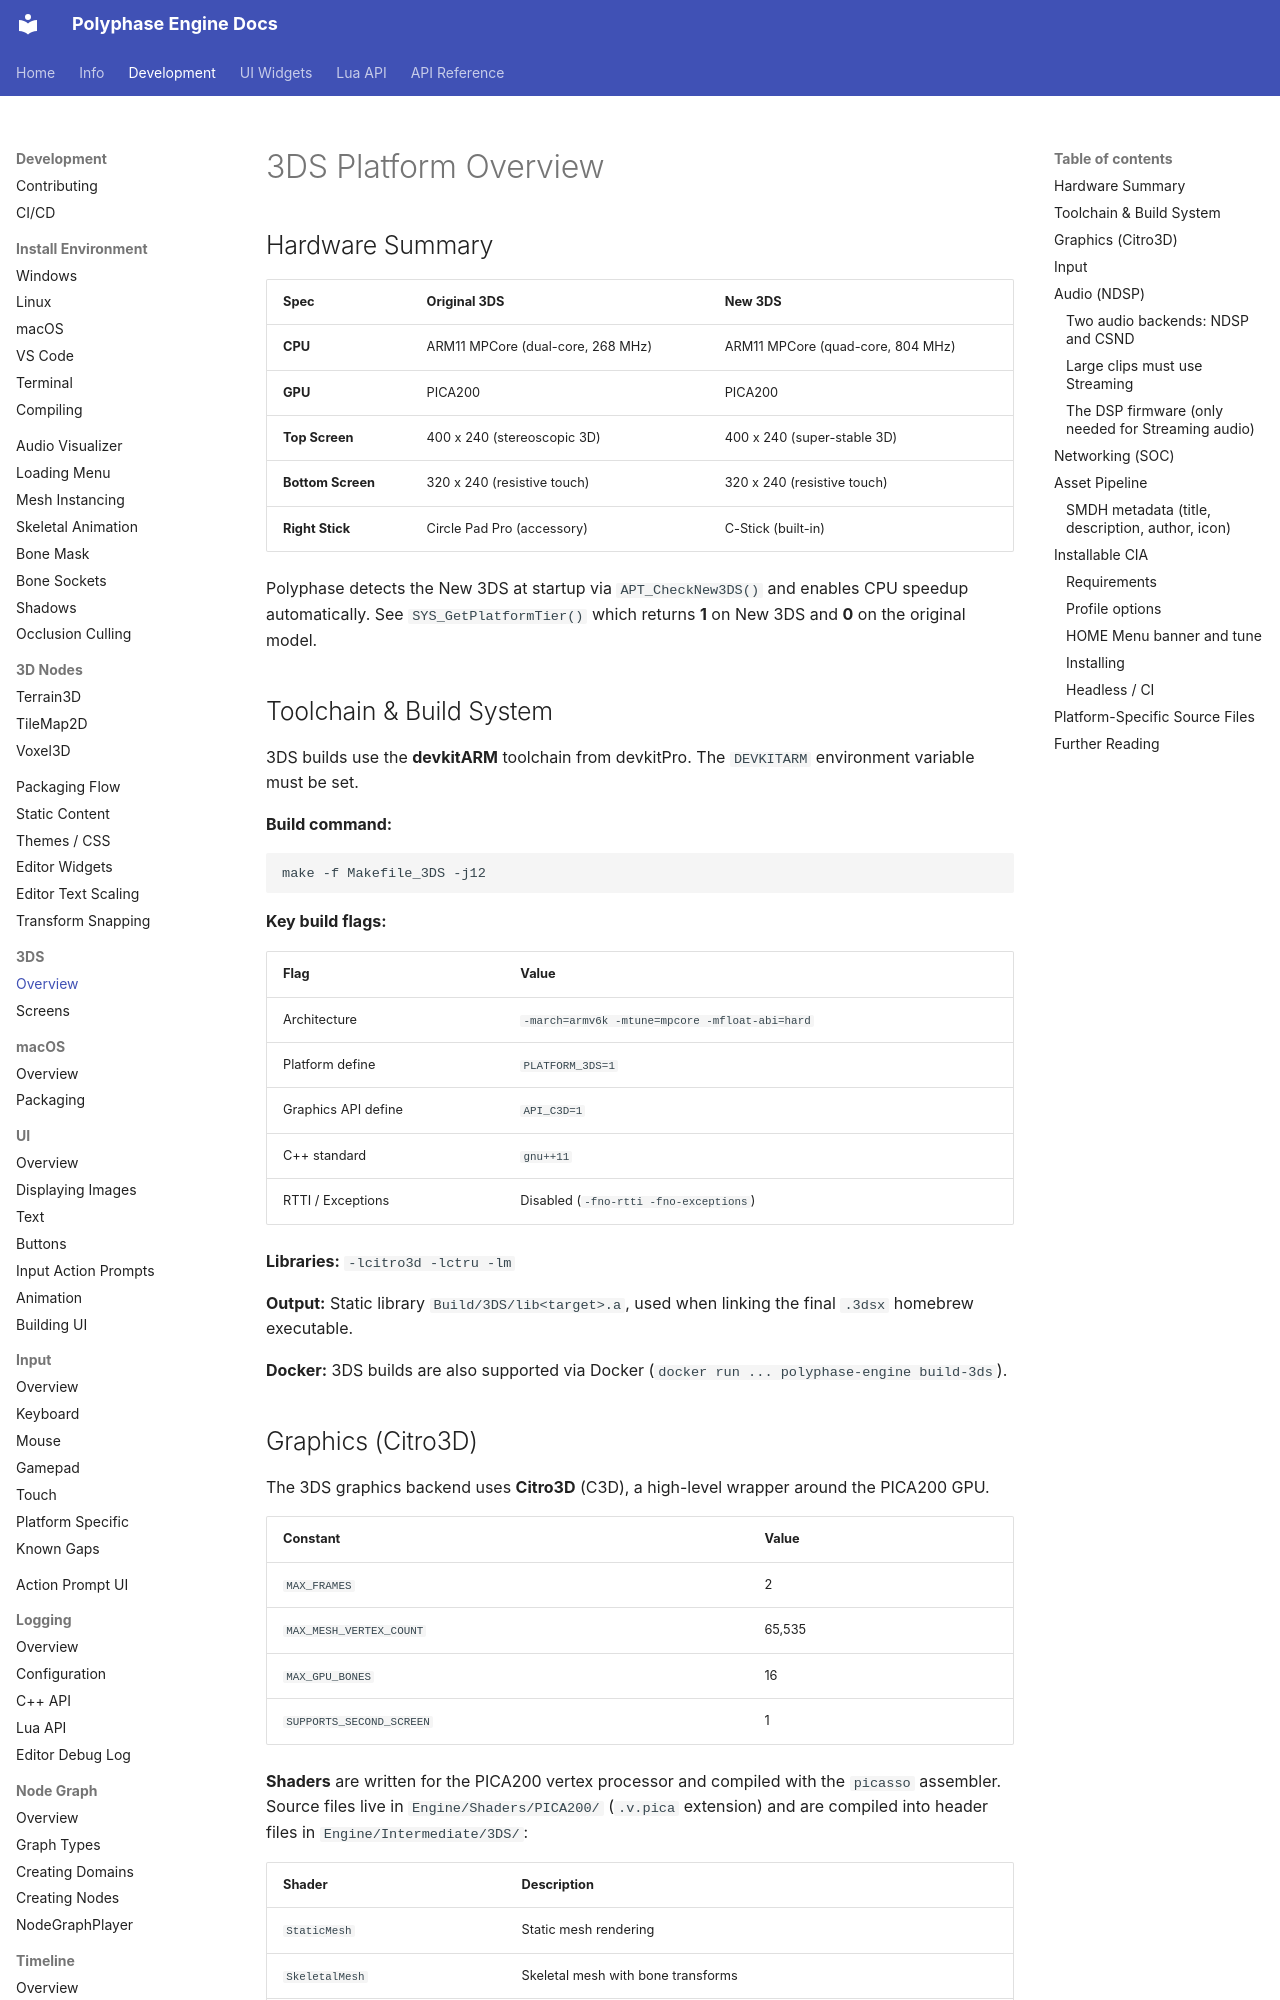

repository: Polyphase-Labs/Polyphase-Engine · page: Development/Platforms/3DS/Overview/index.html · generator: mkdocs

# 3DS Platform Overview

## Hardware Summary

| Spec | Original 3DS | New 3DS |
|------|-------------|---------|
| **CPU** | ARM11 MPCore (dual-core, 268 MHz) | ARM11 MPCore (quad-core, 804 MHz) |
| **GPU** | PICA200 | PICA200 |
| **Top Screen** | 400 x 240 (stereoscopic 3D) | 400 x 240 (super-stable 3D) |
| **Bottom Screen** | 320 x 240 (resistive touch) | 320 x 240 (resistive touch) |
| **Right Stick** | Circle Pad Pro (accessory) | C-Stick (built-in) |

Polyphase detects the New 3DS at startup via `APT_CheckNew3DS()` and enables CPU speedup automatically. See `SYS_GetPlatformTier()` which returns **1** on New 3DS and **0** on the original model.

## Toolchain & Build System

3DS builds use the **devkitARM** toolchain from devkitPro. The `DEVKITARM` environment variable must be set.

**Build command:**

```bash
make -f Makefile_3DS -j12
```

**Key build flags:**

| Flag | Value |
|------|-------|
| Architecture | `-march=armv6k -mtune=mpcore -mfloat-abi=hard` |
| Platform define | `PLATFORM_3DS=1` |
| Graphics API define | `API_C3D=1` |
| C++ standard | `gnu++11` |
| RTTI / Exceptions | Disabled (`-fno-rtti -fno-exceptions`) |

**Libraries:** `-lcitro3d -lctru -lm`

**Output:** Static library `Build/3DS/lib<target>.a`, used when linking the final `.3dsx` homebrew executable.

**Docker:** 3DS builds are also supported via Docker (`docker run ... polyphase-engine build-3ds`).

## Graphics (Citro3D)

The 3DS graphics backend uses **Citro3D** (C3D), a high-level wrapper around the PICA200 GPU.

| Constant | Value |
|----------|-------|
| `MAX_FRAMES` | 2 |
| `MAX_MESH_VERTEX_COUNT` | 65,535 |
| `MAX_GPU_BONES` | 16 |
| `SUPPORTS_SECOND_SCREEN` | 1 |

**Shaders** are written for the PICA200 vertex processor and compiled with the `picasso` assembler. Source files live in `Engine/Shaders/PICA200/` (`.v.pica` extension) and are compiled into header files in `Engine/Intermediate/3DS/`:

| Shader | Description |
|--------|-------------|
| `StaticMesh` | Static mesh rendering |
| `SkeletalMesh` | Skeletal mesh with bone transforms |
| `Particle` | Particle systems |
| `Quad` | 2D quads / widgets |
| `Text` | Text rendering |

For details on dual-screen rendering and stereoscopic 3D, see [Screens](Screens.md).

## Input

The 3DS input backend supports gamepad and touch input. Keyboard and mouse are not available.

| Input Type | Supported | Notes |
|------------|-----------|-------|
| Gamepad buttons | Yes | A, B, X, Y, L, R, ZL, ZR, D-pad, Start, Select |
| Circle Pad (left stick) | Yes | Normalized to -1.0 to 1.0 |
| C-Stick (right stick) | Yes | New 3DS only, via `irrstCstickRead()` |
| Triggers | Yes | L/R as digital (0.0 or 1.0) |
| Touch | Yes | Bottom screen, via `hidTouchRead()` |
| Accelerometer | Yes | 3-axis, normalized (scale 1/512) |
| Gyroscope | Yes | 3-axis, normalized (scale 1/1024) |
| Soft keyboard | Yes | System keyboard via `swkbdInputText()` |
| Keyboard | No | |
| Mouse | No | |

Gamepad 0 is always connected on 3DS. The accelerometer and gyroscope are enabled during `INP_Initialize()` and disabled on shutdown.
